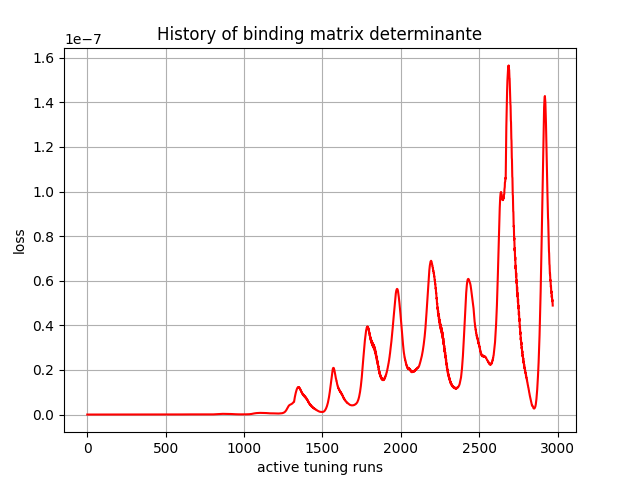

The data file committed next to this chart (first rows):
, 0
0, 0.0
1, -0.0
2, -7e-45
3, 3.58547e-40
4, 1.9054283e-36
5, 7.4414922e-34
6, 5.075446e-32
7, 1.5387879e-30
8, 2.3187814e-29
9, 2.0295105e-28
10, 1.2810662e-27
11, 6.203181e-27
12, 2.4722759e-26
13, 8.3580725e-26
14, 2.5311157e-25
15, 7.203029e-25
16, 1.8589984e-24
17, 4.5522784e-24
18, 1.09337044e-23
19, 2.4474733e-23
20, 5.309217e-23
21, 1.1539702e-22
22, 2.3578964e-22
23, 4.6984717e-22
24, 9.462972e-22
25, 1.7948456e-21
26, 3.3253008e-21
27, 6.247925e-21
28, 1.1047347e-20
29, 1.909623e-20
30, 3.361857e-20
31, 5.564051e-20
32, 9.017167e-20
33, 1.4925145e-19
34, 2.3173349e-19
35, 3.5317e-19
36, 5.5634845e-19
37, 8.1965937e-19
38, 1.1882076e-18
39, 1.777948e-18
40, 2.4884345e-18
41, 3.4402024e-18
42, 4.970736e-18
43, 6.686938e-18
44, 8.903649e-18
45, 1.2434322e-17
46, 1.613468e-17
47, 2.0772788e-17
48, 2.8112282e-17
49, 3.5274578e-17
50, 4.4033322e-17
51, 5.788184e-17
52, 7.0332157e-17
53, 8.5204295e-17
54, 1.0912534e-16
55, 1.2884218e-16
56, 1.5206794e-16
57, 1.8962024e-16
58, 2.1796602e-16
59, 2.5119114e-16
... 2,910 more rows
